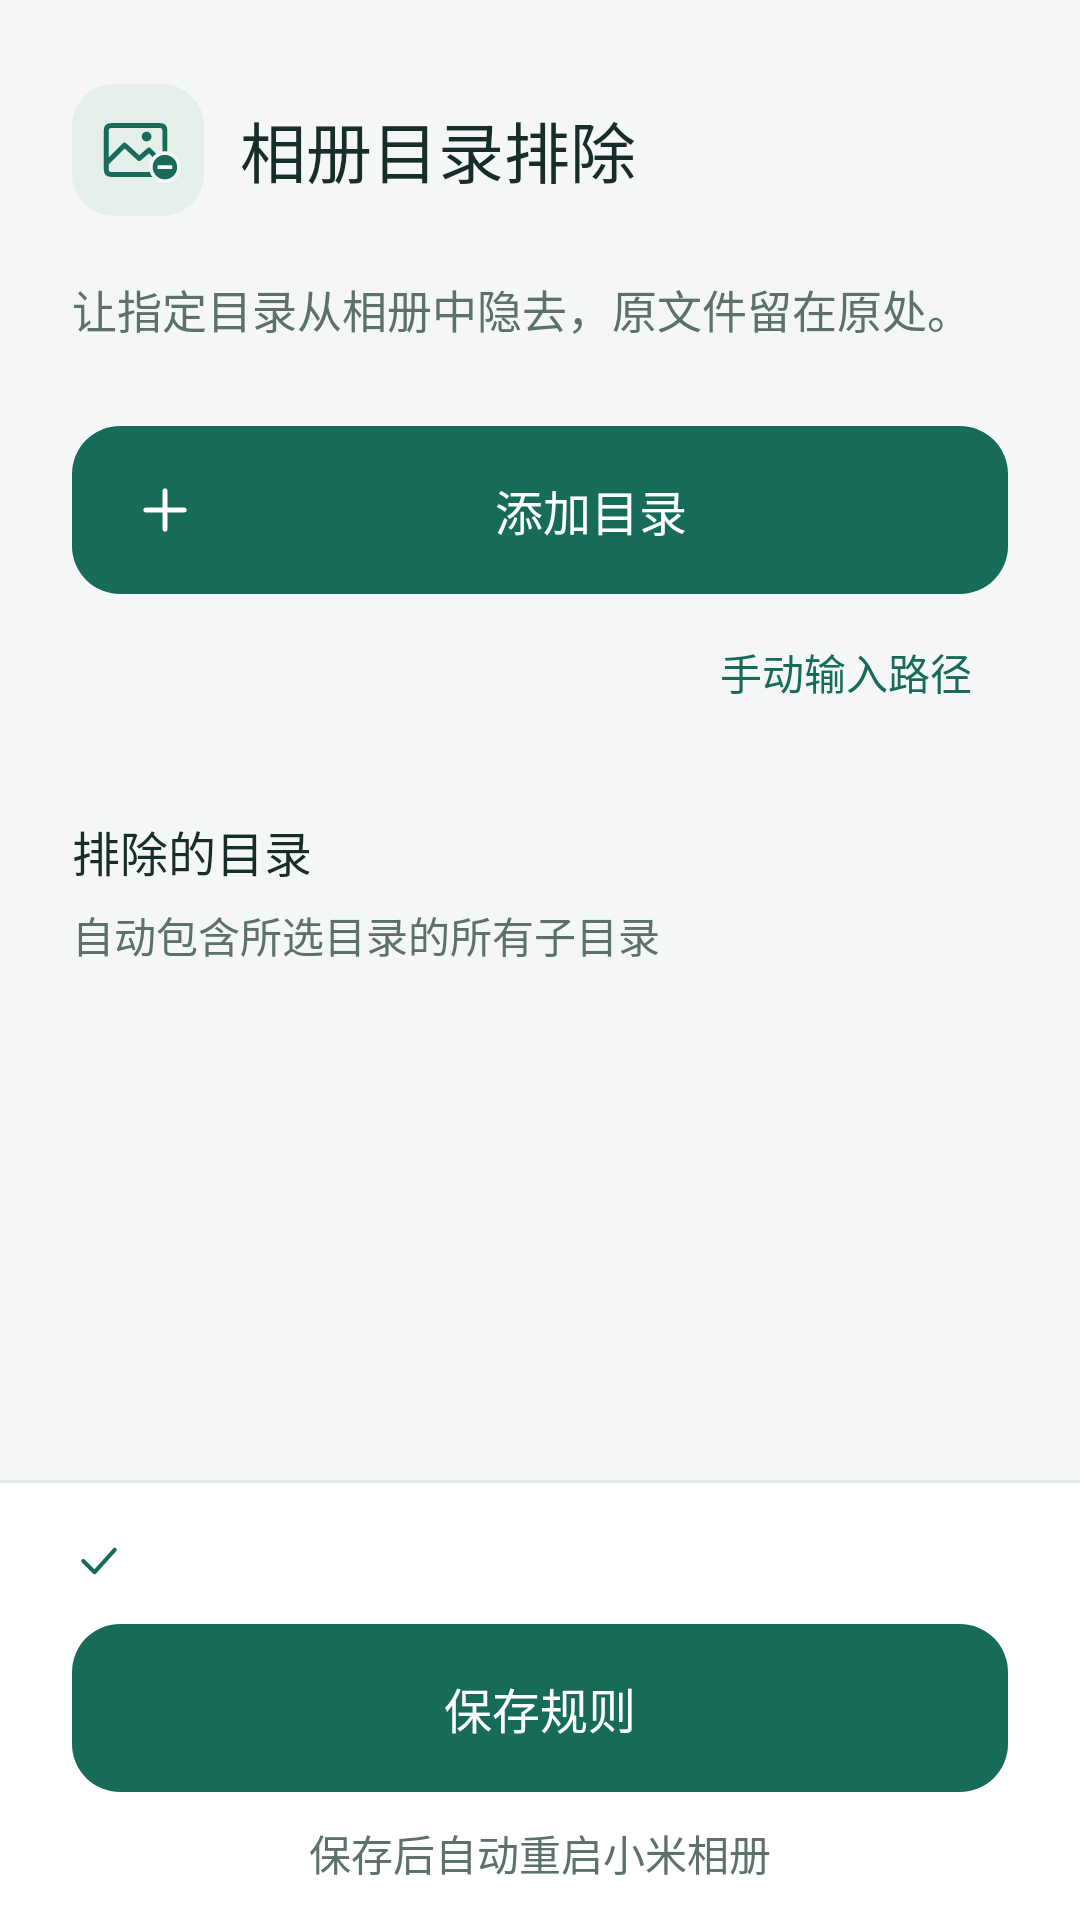

Here is an Android app screen rendered from its layout file. Give the layout XML and the strings, colors and styles it references.
<!-- AndroidManifest.xml: application theme Theme.GalleryExclude -->
<!-- res/layout/activity_main.xml -->
<?xml version="1.0" encoding="utf-8"?>
<LinearLayout xmlns:android="http://schemas.android.com/apk/res/android"
    android:layout_width="match_parent" android:layout_height="match_parent" android:orientation="vertical">
    <ScrollView android:layout_width="match_parent" android:layout_height="0dp" android:layout_weight="1"
        android:fillViewport="true" android:clipToPadding="false">
        <LinearLayout android:layout_width="match_parent" android:layout_height="wrap_content"
            android:orientation="vertical" android:paddingStart="24dp" android:paddingEnd="24dp" android:paddingTop="28dp" android:paddingBottom="20dp">
            <LinearLayout android:layout_width="match_parent" android:layout_height="wrap_content" android:gravity="center_vertical">
                <ImageView android:layout_width="44dp" android:layout_height="44dp" android:background="@drawable/status_background"
                    android:src="@drawable/ic_launcher_foreground" android:importantForAccessibility="no"/>
                <TextView android:layout_width="0dp" android:layout_height="wrap_content" android:layout_weight="1"
                    android:layout_marginStart="12dp" android:text="@string/app_name" android:textSize="22sp"
                    android:fontFamily="sans-serif-medium" android:textColor="@color/text_primary"/>
            </LinearLayout>
            <TextView style="@style/FieldLabel" android:layout_marginTop="20dp" android:text="@string/screen_intro"
                android:textSize="15sp" android:lineSpacingExtra="5dp"/>
            <Button android:id="@+id/choose_directory" style="@style/PrimaryButton" android:layout_marginTop="28dp"
                android:drawableStart="@drawable/ic_add" android:drawablePadding="12dp" android:text="@string/choose_directory"/>
            <Button android:id="@+id/manual_toggle" style="@style/TextButton" android:layout_gravity="end"
                android:layout_marginTop="2dp" android:text="@string/manual_toggle"/>
            <LinearLayout android:id="@+id/manual_fields" android:layout_width="match_parent" android:layout_height="wrap_content"
                android:orientation="vertical" android:visibility="gone" android:layout_marginTop="8dp">
                <TextView style="@style/FieldValue" android:text="@string/path_label"/>
                <EditText android:id="@+id/path_input" android:layout_width="match_parent" android:layout_height="wrap_content"
                    android:layout_marginTop="10dp" android:minHeight="56dp" android:gravity="top|start" android:maxLines="3"
                    android:inputType="textMultiLine|textNoSuggestions" android:importantForAutofill="no"
                    android:background="@drawable/input_background" android:backgroundTint="@null" android:hint="@string/path_hint"
                    android:textSize="15sp" android:textColor="@color/text_primary"/>
                <TextView style="@style/FieldLabel" android:layout_marginTop="8dp" android:text="@string/path_help" android:lineSpacingExtra="3dp"/>
                <Button android:id="@+id/add_rule" style="@style/TextButton" android:layout_gravity="end" android:text="@string/add_rule"/>
            </LinearLayout>
            <TextView android:id="@+id/rules_heading" style="@style/FieldValue" android:layout_marginTop="24dp"
                android:fontFamily="sans-serif-medium" android:text="@string/rules_heading"/>
            <TextView style="@style/FieldLabel" android:layout_marginTop="6dp" android:text="@string/recursive_help"/>
            <LinearLayout android:id="@+id/rule_list" android:layout_width="match_parent" android:layout_height="wrap_content"
                android:orientation="vertical" android:layout_marginTop="18dp"/>
        </LinearLayout>
    </ScrollView>
    <View android:layout_width="match_parent" android:layout_height="1dp" android:background="@color/divider"/>
    <LinearLayout android:layout_width="match_parent" android:layout_height="wrap_content" android:orientation="vertical"
        android:paddingStart="24dp" android:paddingEnd="24dp" android:paddingTop="16dp" android:paddingBottom="12dp" android:background="@color/surface">
        <LinearLayout android:layout_width="match_parent" android:layout_height="wrap_content" android:gravity="top|center_vertical">
            <ImageView android:id="@+id/status_icon" android:layout_width="18dp" android:layout_height="18dp" android:layout_marginTop="1dp"
                android:layout_marginEnd="8dp" android:src="@drawable/ic_check" android:importantForAccessibility="no"/>
            <TextView android:id="@+id/config_status" style="@style/FieldLabel" android:layout_width="0dp" android:layout_weight="1"
                android:accessibilityLiveRegion="polite" android:lineSpacingExtra="3dp"/>
        </LinearLayout>
        <Button android:id="@+id/retry_config" style="@style/TextButton" android:visibility="gone" android:text="@string/retry_config"/>
        <Button android:id="@+id/save_rules" style="@style/PrimaryButton" android:layout_marginTop="12dp" android:text="@string/save_rules"/>
        <TextView style="@style/FieldLabel" android:layout_marginTop="10dp" android:gravity="center"
            android:text="@string/auto_restart_help"/>
        <TextView android:id="@+id/compatibility_notice" style="@style/FieldLabel" android:layout_marginTop="10dp"
            android:textSize="14sp" android:lineSpacingExtra="3dp" android:accessibilityLiveRegion="polite" android:visibility="gone"/>
    </LinearLayout>
</LinearLayout>
<!-- resources referenced by this layout -->
<resources>
  <color name="divider">#DFE8E2</color>
  <color name="surface">#FFFFFF</color>
  <color name="text_primary">#172D29</color>
  <!-- drawable ic_add (drawable) -->
  <?xml version="1.0" encoding="utf-8"?>
  <vector xmlns:android="http://schemas.android.com/apk/res/android" android:width="22dp" android:height="22dp" android:viewportWidth="24" android:viewportHeight="24">
      <path android:fillColor="#00000000" android:strokeColor="@color/surface" android:strokeWidth="1.8" android:strokeLineCap="round" android:pathData="M12,5 L12,19 M5,12 L19,12"/>
  </vector>
  <!-- drawable ic_check (drawable) -->
  <?xml version="1.0" encoding="utf-8"?>
  <vector xmlns:android="http://schemas.android.com/apk/res/android" android:width="18dp" android:height="18dp" android:viewportWidth="24" android:viewportHeight="24">
      <path android:fillColor="#00000000" android:strokeColor="@color/accent" android:strokeWidth="1.8" android:strokeLineCap="round" android:strokeLineJoin="round" android:pathData="M5,12 L10,17 L19,7"/>
  </vector>
  <!-- drawable input_background (drawable) -->
  <?xml version="1.0" encoding="utf-8"?>
  <shape xmlns:android="http://schemas.android.com/apk/res/android">
      <solid android:color="@color/surface"/><corners android:radius="12dp"/>
      <stroke android:width="1dp" android:color="@color/disabled"/>
      <padding android:left="14dp" android:top="14dp" android:right="14dp" android:bottom="14dp"/>
  </shape>
  <!-- drawable status_background (drawable) -->
  <?xml version="1.0" encoding="utf-8"?>
  <shape xmlns:android="http://schemas.android.com/apk/res/android">
      <solid android:color="@color/accent_soft"/><corners android:radius="14dp"/>
  </shape>
  <string name="add_rule">添加到列表</string>
  <string name="app_name">相册目录排除</string>
  <string name="auto_restart_help">保存后自动重启小米相册</string>
  <string name="choose_directory">添加目录</string>
  <string name="manual_toggle">手动输入路径</string>
  <string name="path_help">按原样保留空格与大小写；目录可以尚未创建。</string>
  <string name="path_hint" translatable="false">/storage/emulated/0/Download</string>
  <string name="path_label">目录绝对路径</string>
  <string name="recursive_help">自动包含所选目录的所有子目录</string>
  <string name="retry_config">重新读取配置</string>
  <string name="rules_heading">排除的目录</string>
  <string name="save_rules">保存规则</string>
  <string name="screen_intro">让指定目录从相册中隐去，原文件留在原处。</string>
  <style name="FieldLabel">
          <item name="android:layout_width">match_parent</item>
          <item name="android:layout_height">wrap_content</item>
          <item name="android:textSize">14sp</item>
          <item name="android:textColor">@color/text_secondary</item>
      </style>
  <style name="FieldValue">
          <item name="android:layout_width">match_parent</item>
          <item name="android:layout_height">wrap_content</item>
          <item name="android:textSize">16sp</item>
          <item name="android:textColor">@color/text_primary</item>
      </style>
  <style name="TextButton" parent="android:style/Widget.Material.Light.Button.Borderless">
          <item name="android:layout_width">wrap_content</item>
          <item name="android:layout_height">wrap_content</item>
          <item name="android:minHeight">48dp</item>
          <item name="android:textAllCaps">false</item>
          <item name="android:textSize">14sp</item>
          <item name="android:textColor">@color/accent</item>
      </style>
  <color name="accent">#176B59</color>
  <color name="page_background">#F4F7F6</color>
  <color name="disabled">#B8C8C0</color>
  <color name="accent_soft">#E4EFE9</color>
  <color name="text_secondary">#5C716C</color>
</resources>
